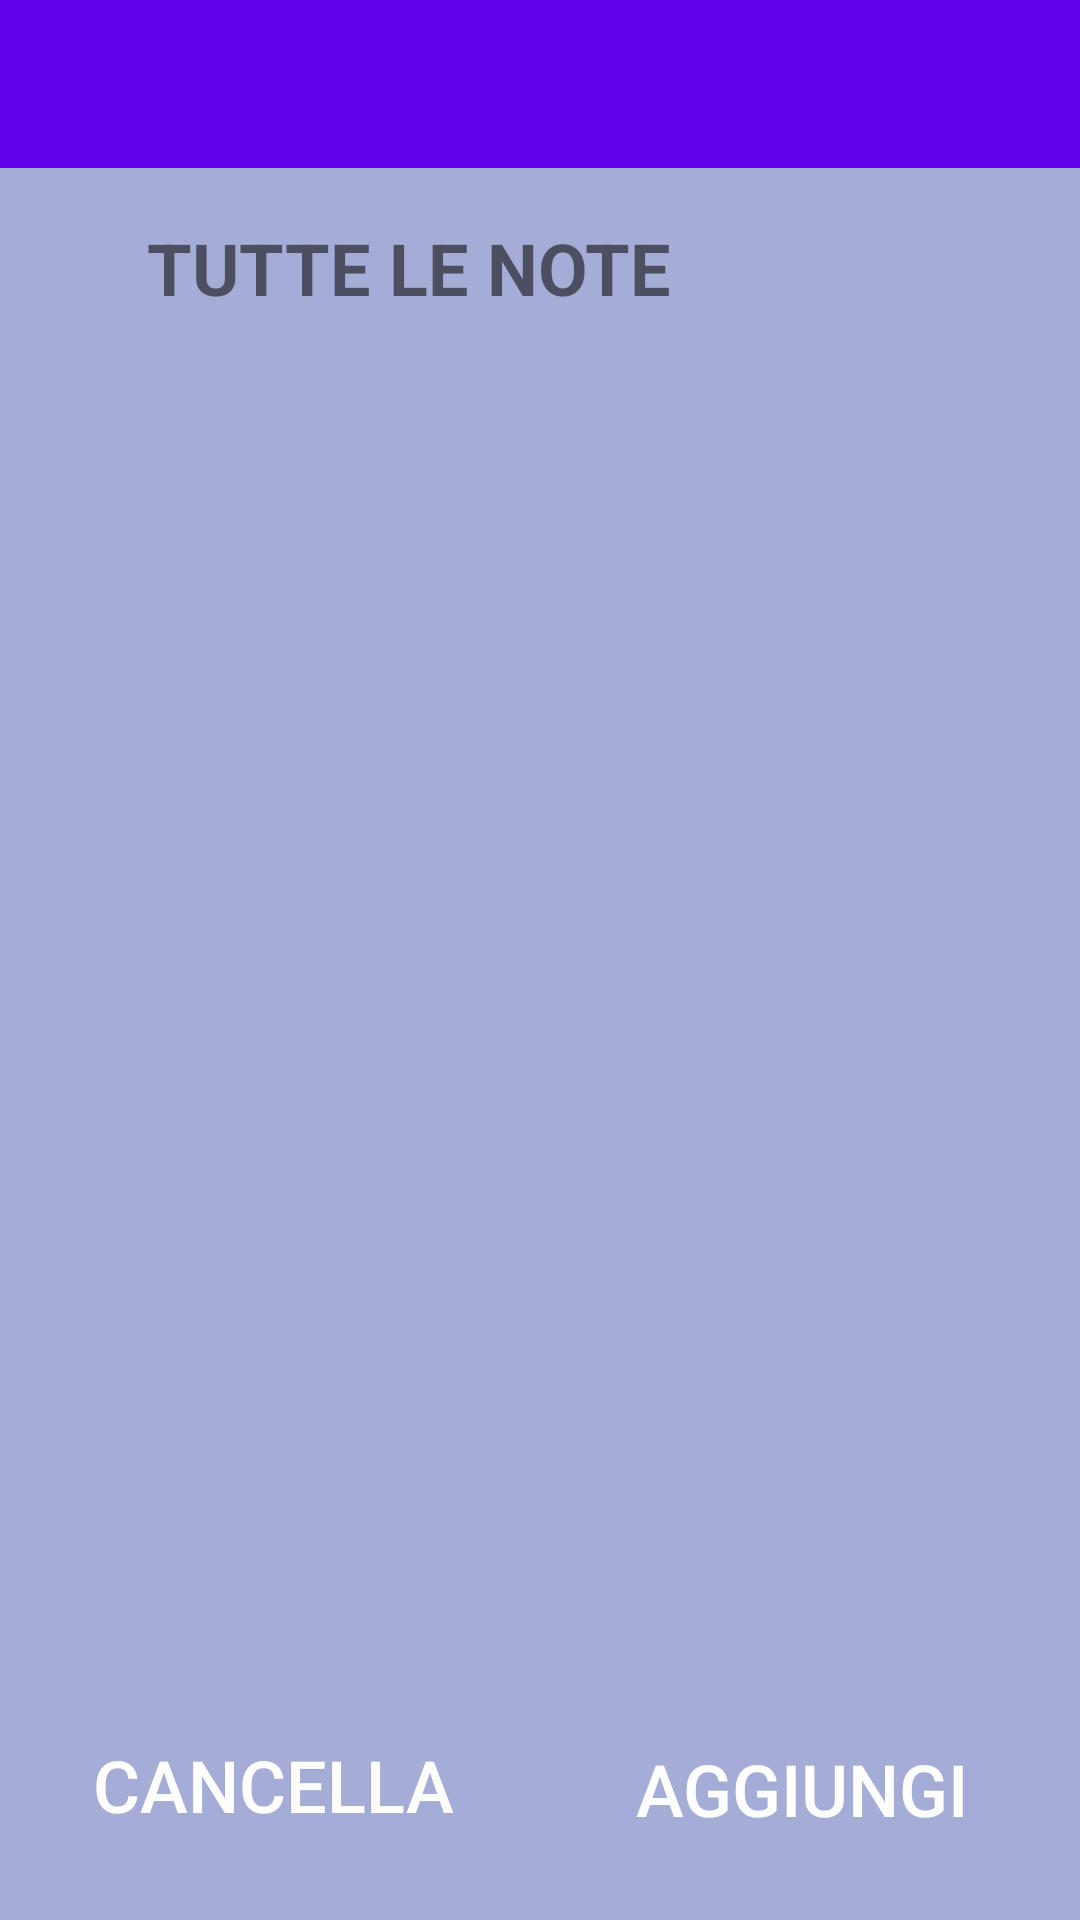

Here is an Android app screen rendered from its layout file. Give the layout XML and the strings, colors and styles it references.
<!-- AndroidManifest.xml: application theme Theme.Note.NoActionBar -->
<!-- res/layout/activity_note.xml -->
<?xml version="1.0" encoding="utf-8"?>
<androidx.drawerlayout.widget.DrawerLayout xmlns:android="http://schemas.android.com/apk/res/android"
    xmlns:app="http://schemas.android.com/apk/res-auto"
    xmlns:tools="http://schemas.android.com/tools"
    android:id="@+id/drawer_layout"
    android:layout_width="match_parent"
    android:layout_height="match_parent"
    android:fitsSystemWindows="true"
    android:visibility="visible"
    tools:context=".MainActivity"
    tools:openDrawer="start">

    <com.google.android.material.navigation.NavigationView
        android:id="@+id/nav_view"
        android:layout_width="wrap_content"

        android:layout_height="match_parent"
        android:layout_gravity="start"
        android:visibility="visible"
        app:headerLayout="@layout/header"
        app:menu="@menu/main_menu">

    </com.google.android.material.navigation.NavigationView>


    <androidx.constraintlayout.widget.ConstraintLayout
        android:layout_width="match_parent"
        android:layout_height="wrap_content"
        android:background="#A5ADD6">


        <androidx.appcompat.widget.Toolbar
            android:id="@+id/toolbar"
            android:layout_width="match_parent"
            android:layout_height="wrap_content"
            android:background="?attr/colorPrimary"
            android:minHeight="?attr/actionBarSize"
            android:theme="?attr/actionBarTheme"
            app:layout_constraintEnd_toEndOf="parent"
            app:layout_constraintStart_toStartOf="parent"
            tools:ignore="MissingConstraints" />


        <TextView
            android:id="@+id/textView3"
            android:layout_width="236dp"
            android:layout_height="50dp"
            android:text="TUTTE LE NOTE"
            android:textSize="24sp"
            android:textStyle="bold"
            app:layout_constraintBottom_toBottomOf="parent"
            app:layout_constraintEnd_toEndOf="parent"
            app:layout_constraintHorizontal_bias="0.394"
            app:layout_constraintStart_toStartOf="parent"
            app:layout_constraintTop_toTopOf="parent"
            app:layout_constraintVertical_bias="0.124" />

        <androidx.recyclerview.widget.RecyclerView
            android:id="@+id/recycleView"
            android:layout_width="342dp"
            android:layout_height="426dp"
            app:layout_constraintBottom_toBottomOf="parent"
            app:layout_constraintEnd_toEndOf="parent"
            app:layout_constraintHorizontal_bias="0.492"
            app:layout_constraintStart_toStartOf="parent"
            app:layout_constraintTop_toTopOf="parent"
            app:layout_constraintVertical_bias="0.536" />
        <Button
            android:id="@+id/btnAggiungi"
            android:layout_width="173dp"
            android:layout_height="56dp"
            android:background="@drawable/custom_button"
            android:text="AGGIUNGI"
            android:textAllCaps="false"

            android:textColor="#ffff"
            android:textSize="24sp"
            app:layout_constraintBottom_toBottomOf="parent"
            app:layout_constraintEnd_toEndOf="parent"
            app:layout_constraintHorizontal_bias="0.968"
            app:layout_constraintStart_toStartOf="parent"
            app:layout_constraintTop_toTopOf="parent"
            app:layout_constraintVertical_bias="0.973"
            tools:ignore="MissingConstraints"/>
        <Button
            android:id="@+id/btnCancella"
            android:layout_width="173dp"
            android:layout_height="56dp"
            android:text="CANCELLA"
            android:textColor="#ffff"
            android:textSize="24sp"
            android:background="@drawable/custom_button"

            app:layout_constraintBottom_toBottomOf="parent"
            app:layout_constraintEnd_toStartOf="@+id/btnAggiungi"
            app:layout_constraintHorizontal_bias="0.577"
            app:layout_constraintStart_toStartOf="parent"
            app:layout_constraintTop_toTopOf="parent"
            app:layout_constraintVertical_bias="0.971"
            tools:ignore="MissingConstraints"/>

    </androidx.constraintlayout.widget.ConstraintLayout>

</androidx.drawerlayout.widget.DrawerLayout>
<!-- res/layout/header.xml (included above) -->
<?xml version="1.0" encoding="utf-8"?>
<LinearLayout xmlns:android="http://schemas.android.com/apk/res/android"
    android:layout_width="match_parent"
    android:layout_height="200dp"
    android:orientation="vertical"
    android:background="#7AC0EF"
    android:gravity="bottom"
    android:padding="30dp"

    >

    <ImageView
        android:layout_width="139dp"
        android:layout_height="100dp"
        android:src="@drawable/log"
        android:layout_marginLeft="35dp"/>

    <TextView
        android:layout_width="wrap_content"
        android:layout_height="43dp"
        android:text="BLOCCO NOTE "
        android:textAlignment="viewStart"
        android:textAllCaps="false"
        android:textSize="24sp"
        android:textStyle="bold|italic"
        android:translationY="15dp"
        android:layout_marginLeft="35dp"/>


</LinearLayout>
<!-- resources referenced by this layout -->
<resources>
  <!-- drawable custom_button (drawable) -->
  <?xml version="1.0" encoding="utf-8"?>
  <shape
      xmlns:android="http://schemas.android.com/apk/res/android"
      android:shape="rectangle">
  <gradien
      android:startColor = "#2AF598"
      android:endColor = "#009EFD"
      android:type = "linear"/>
  
      <corners android:radius="50dp"/>
  
  </shape>
  <!-- drawable log: png bitmap (drawable, 5519 bytes) -->
  <style name="Theme.Note.NoActionBar">
          <item name="windowActionBar">false
          </item>
          <item name="windowNoTitle">true</item>
      </style>
</resources>
